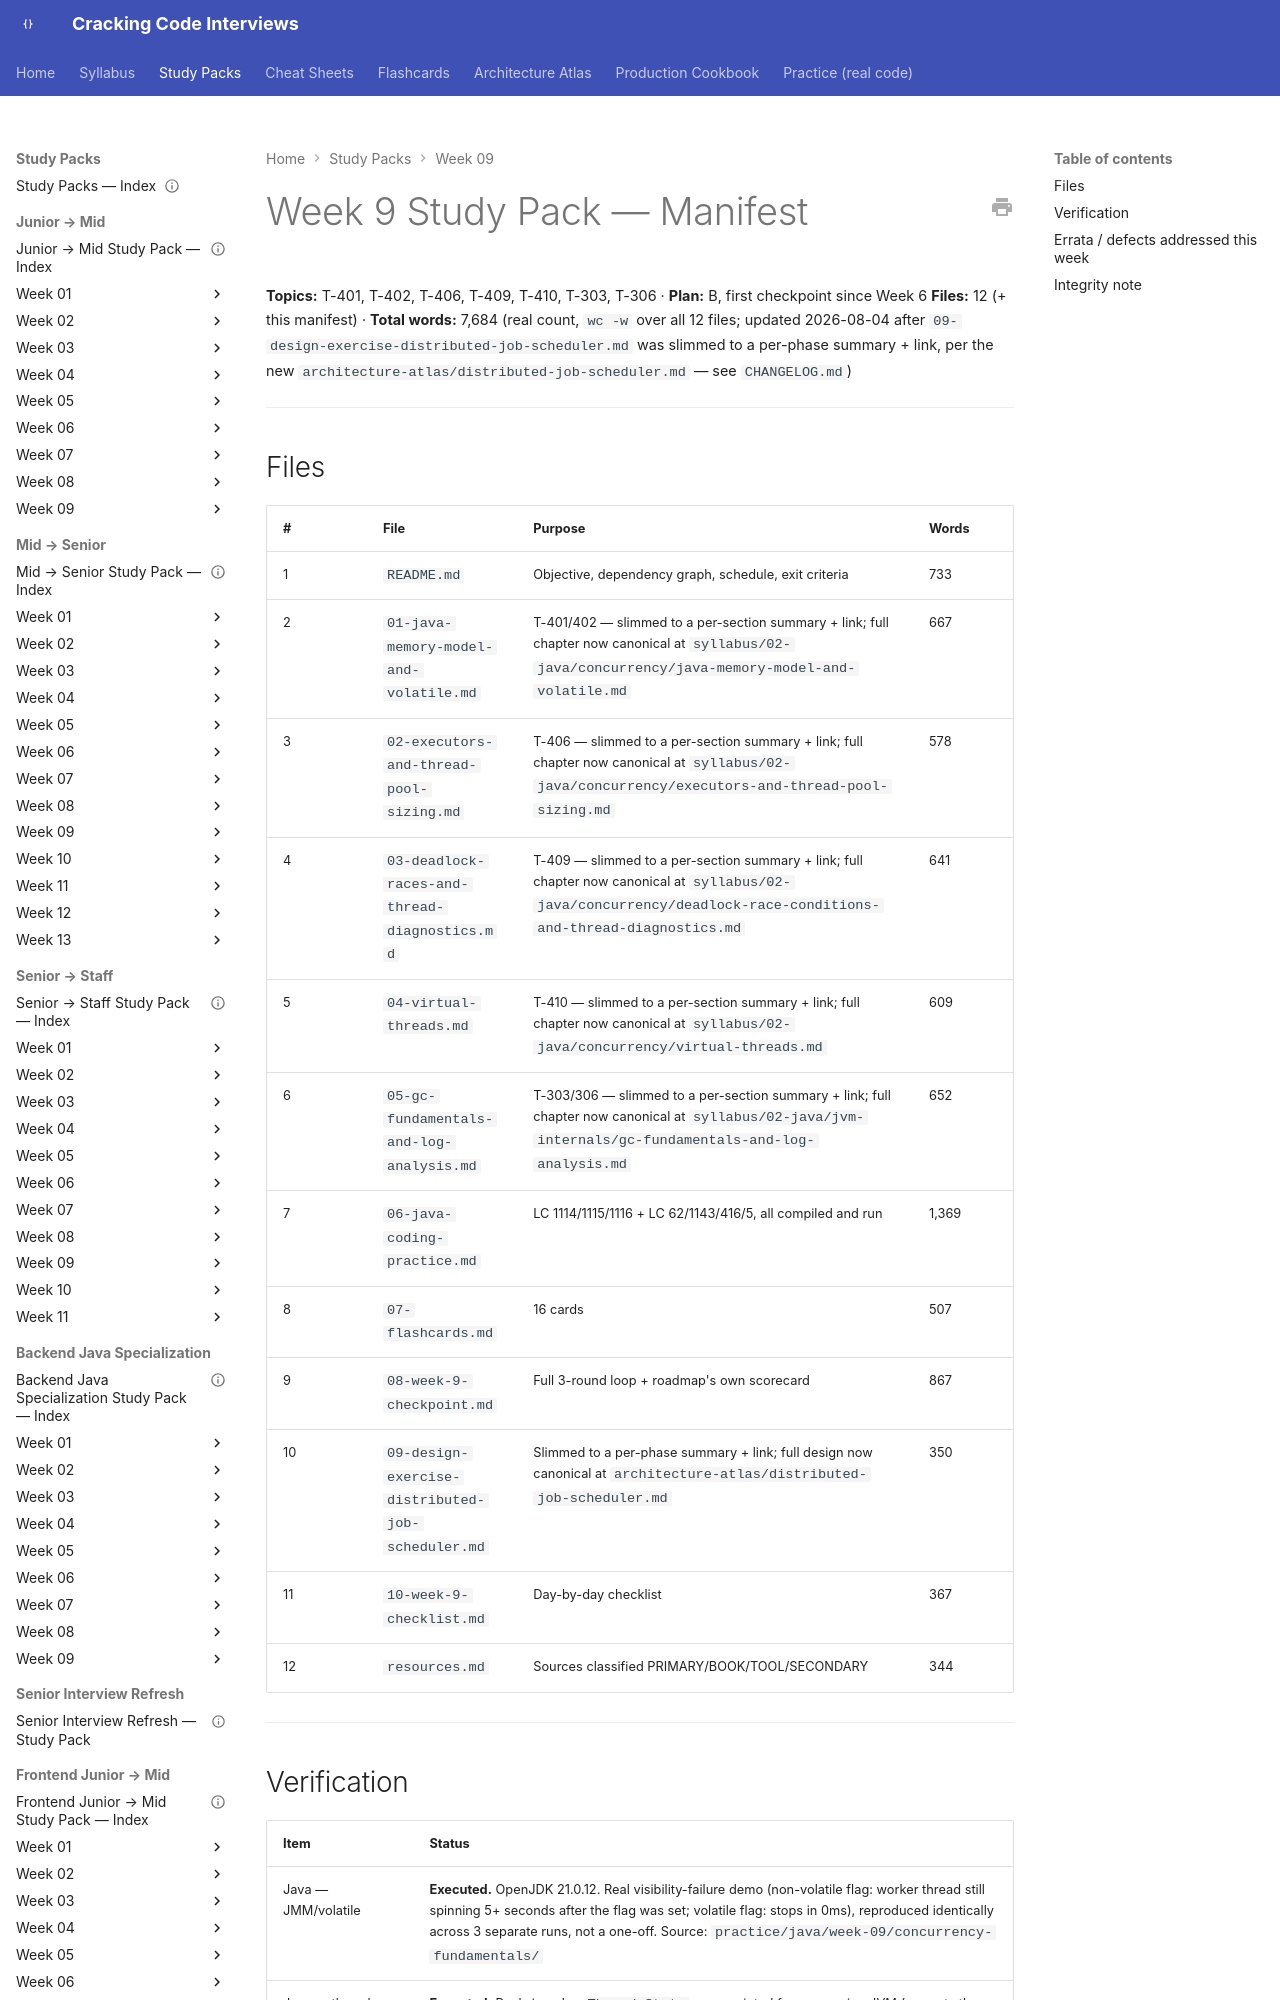

repository: JuanMelendres/cracking-code-interviews · page: study-packs/week-09/MANIFEST/index.html · generator: mkdocs

---
title: "Week 9 Study Pack — Manifest"
week: 9
plan: B
last_reviewed: 2026-07-31
---

# Week 9 Study Pack — Manifest

**Topics:** T-401, T-402, T-406, T-409, T-410, T-303, T-306 · **Plan:** B, first checkpoint since Week 6
**Files:** 12 (+ this manifest) · **Total words:** 7,684 (real count, `wc -w` over all 12 files; updated 2026-08-04 after `09-design-exercise-distributed-job-scheduler.md` was slimmed to a per-phase summary + link, per the new `architecture-atlas/distributed-job-scheduler.md` — see `CHANGELOG.md`)

---

## Files

| # | File | Purpose | Words |
|---|---|---|---|
| 1 | `README.md` | Objective, dependency graph, schedule, exit criteria | 733 |
| 2 | `01-java-memory-model-and-volatile.md` | T-401/402 — slimmed to a per-section summary + link; full chapter now canonical at `syllabus/02-java/concurrency/java-memory-model-and-volatile.md` | 667 |
| 3 | `02-executors-and-thread-pool-sizing.md` | T-406 — slimmed to a per-section summary + link; full chapter now canonical at `syllabus/02-java/concurrency/executors-and-thread-pool-sizing.md` | 578 |
| 4 | `03-deadlock-races-and-thread-diagnostics.md` | T-409 — slimmed to a per-section summary + link; full chapter now canonical at `syllabus/02-java/concurrency/deadlock-race-conditions-and-thread-diagnostics.md` | 641 |
| 5 | `04-virtual-threads.md` | T-410 — slimmed to a per-section summary + link; full chapter now canonical at `syllabus/02-java/concurrency/virtual-threads.md` | 609 |
| 6 | `05-gc-fundamentals-and-log-analysis.md` | T-303/306 — slimmed to a per-section summary + link; full chapter now canonical at `syllabus/02-java/jvm-internals/gc-fundamentals-and-log-analysis.md` | 652 |
| 7 | `06-java-coding-practice.md` | LC 1114/1115/1116 + LC 62/1143/416/5, all compiled and run | 1,369 |
| 8 | `07-flashcards.md` | 16 cards | 507 |
| 9 | `08-week-9-checkpoint.md` | Full 3-round loop + roadmap's own scorecard | 867 |
| 10 | `09-design-exercise-distributed-job-scheduler.md` | Slimmed to a per-phase summary + link; full design now canonical at `architecture-atlas/distributed-job-scheduler.md` | 350 |
| 11 | `10-week-9-checklist.md` | Day-by-day checklist | 367 |
| 12 | `resources.md` | Sources classified PRIMARY/BOOK/TOOL/SECONDARY | 344 |

---
